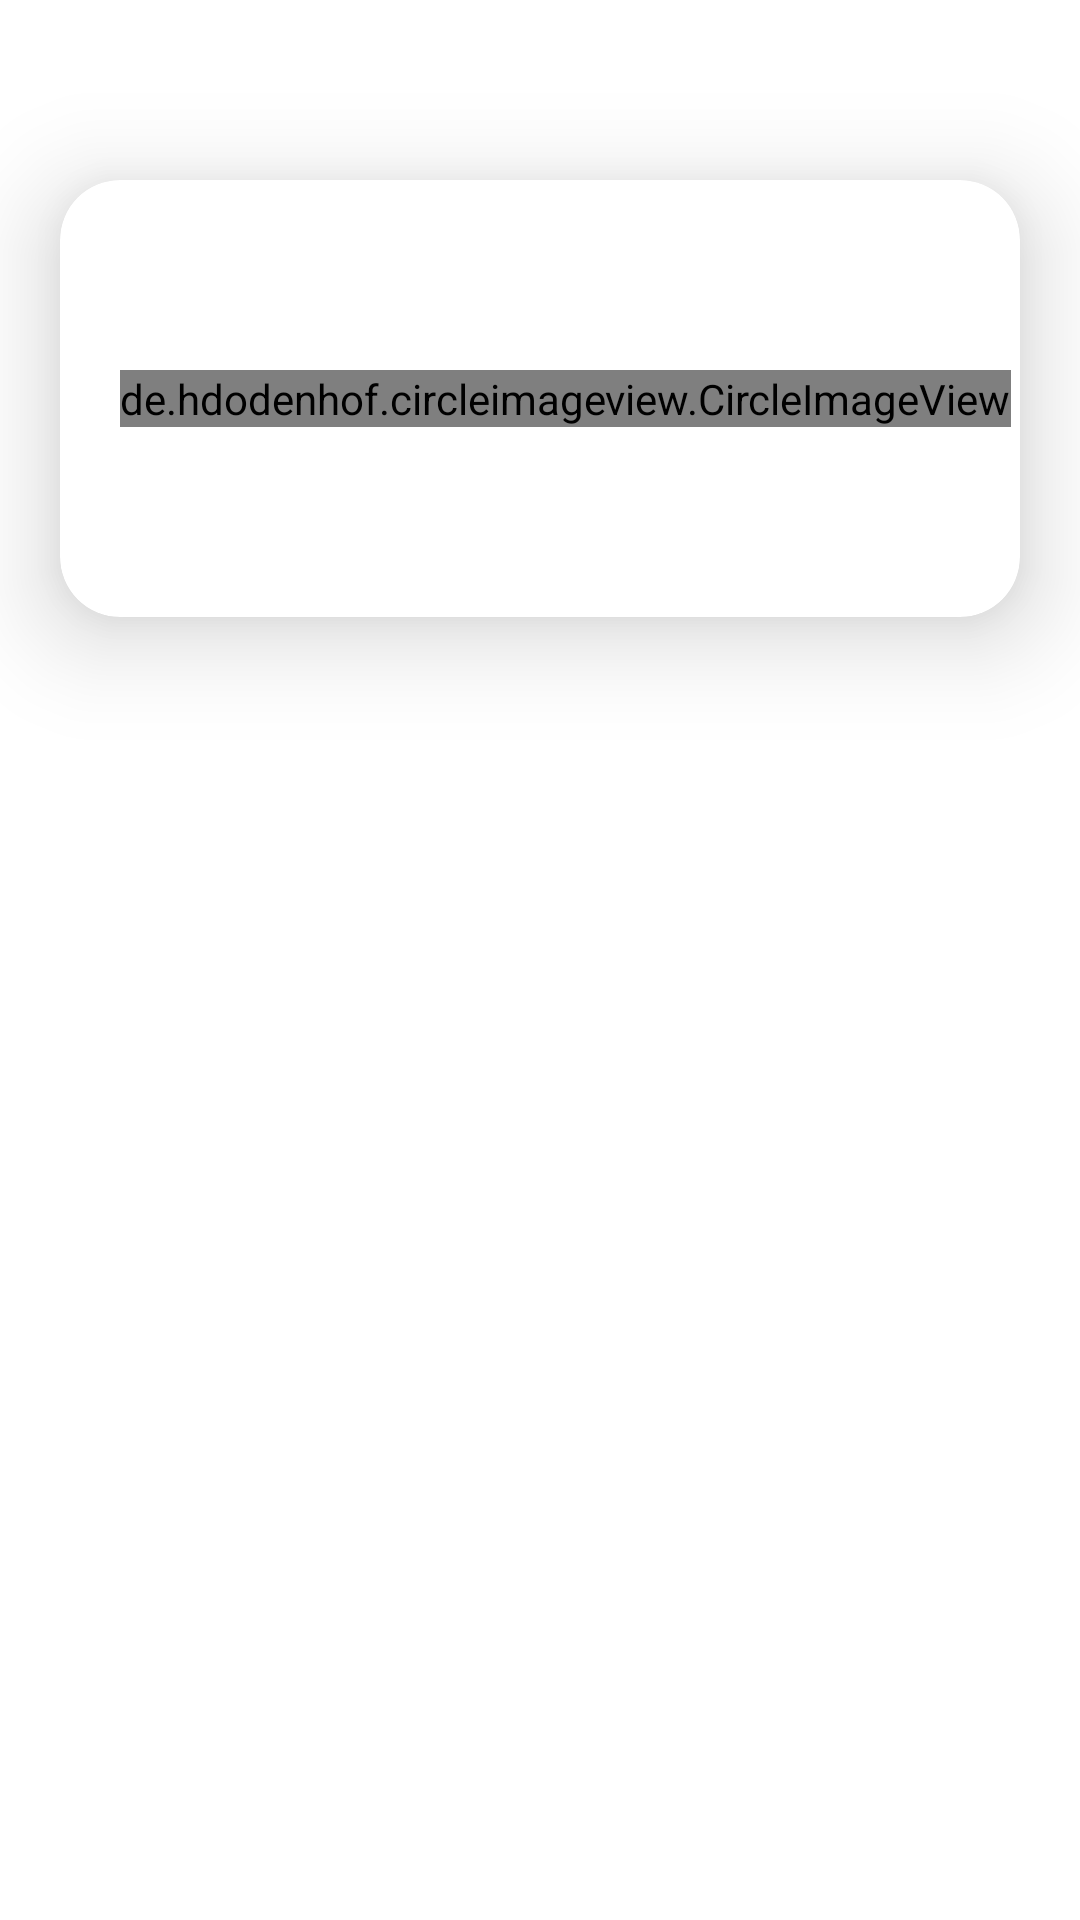

Write the Android layout XML for this screen, with the resource values it uses.
<!-- AndroidManifest.xml: application theme Theme.CalendarProjectTeamLinKot -->
<!-- res/layout/activity_day.xml -->
<?xml version="1.0" encoding="utf-8"?>
<androidx.constraintlayout.widget.ConstraintLayout
    xmlns:android="http://schemas.android.com/apk/res/android"
    xmlns:app="http://schemas.android.com/apk/res-auto"
    xmlns:tools="http://schemas.android.com/tools"
    android:layout_width="match_parent"
    android:layout_height="match_parent"
    tools:context=".view.DayActivity"
    tools:openDrawer="start">

    <androidx.constraintlayout.widget.Guideline
        android:id="@+id/guideline4"
        android:layout_width="wrap_content"
        android:layout_height="wrap_content"
        android:orientation="vertical"
        app:layout_constraintGuide_begin="20dp" />

    <androidx.constraintlayout.widget.Guideline
        android:id="@+id/guideline5"
        android:layout_width="wrap_content"
        android:layout_height="wrap_content"
        android:orientation="vertical"
        app:layout_constraintGuide_end="20dp" />

    <androidx.constraintlayout.widget.Guideline
        android:id="@+id/guideline6"
        android:layout_width="wrap_content"
        android:layout_height="wrap_content"
        android:orientation="horizontal"
        app:layout_constraintGuide_begin="20dp" />

    <androidx.cardview.widget.CardView
        android:id="@+id/cardView"
        android:layout_width="0dp"
        android:layout_height="wrap_content"
        android:layout_marginTop="40dp"
        app:cardCornerRadius="20dp"
        app:cardElevation="20sp"
        app:layout_constraintEnd_toStartOf="@+id/guideline5"
        app:layout_constraintStart_toStartOf="@+id/guideline4"
        app:layout_constraintTop_toTopOf="@+id/guideline6">

        <androidx.constraintlayout.widget.ConstraintLayout
            android:layout_width="match_parent"
            android:layout_height="match_parent">

            <de.hdodenhof.circleimageview.CircleImageView
                android:id="@+id/circleImageView"
                android:layout_width="wrap_content"
                android:layout_height="match_parent"
                android:layout_marginStart="20dp"
                android:layout_marginTop="20dp"
                android:layout_marginBottom="20dp"
                android:src="@drawable/ellipse_9"
                app:layout_constraintBottom_toBottomOf="parent"
                app:layout_constraintStart_toStartOf="parent"
                app:layout_constraintTop_toTopOf="parent" />

            <TextView
                android:id="@+id/tv_name_activtyday"
                android:layout_width="wrap_content"
                android:layout_height="wrap_content"
                android:layout_marginStart="8dp"
                android:layout_marginTop="16dp"
                android:text="@string/card_view_greeting_morning"
                android:textSize="24sp"
                app:layout_constraintStart_toEndOf="@+id/circleImageView"
                app:layout_constraintTop_toTopOf="@+id/circleImageView" />

            <TextView
                android:id="@+id/textView10"
                android:layout_width="wrap_content"
                android:layout_height="wrap_content"
                android:layout_marginStart="8dp"
                android:layout_marginTop="15dp"
                android:text="@string/card_view_number_of_tasks"
                app:layout_constraintStart_toEndOf="@+id/circleImageView"
                app:layout_constraintTop_toBottomOf="@+id/tv_name_activtyday" />

        </androidx.constraintlayout.widget.ConstraintLayout>

    </androidx.cardview.widget.CardView>

    <androidx.recyclerview.widget.RecyclerView
        android:id="@+id/recycler_view"
        android:layout_width="0dp"
        android:layout_height="0dp"
        android:layout_marginTop="24dp"
        app:layout_constraintBottom_toTopOf="@+id/guideline7"
        app:layout_constraintEnd_toStartOf="@+id/guideline5"
        app:layout_constraintStart_toStartOf="@+id/guideline4"
        app:layout_constraintTop_toBottomOf="@+id/cardView" />

    <androidx.constraintlayout.widget.Guideline
        android:id="@+id/guideline7"
        android:layout_width="wrap_content"
        android:layout_height="wrap_content"
        android:orientation="horizontal"
        app:layout_constraintGuide_end="20dp" />

</androidx.constraintlayout.widget.ConstraintLayout>
<!-- resources referenced by this layout -->
<resources>
  <!-- drawable ellipse_9: png bitmap (drawable-hdpi, 47793 bytes) -->
  <string name="card_view_greeting_morning">Good morning!</string>
  <string name="card_view_number_of_tasks">You have 4 tasks today</string>
  <style name="Theme.CalendarProjectTeamLinKot" parent="Theme.MaterialComponents.DayNight.NoActionBar">
          
          <item name="colorPrimary">@color/sunset</item>
          <item name="colorPrimaryVariant">@color/rosebud</item>
          <item name="colorOnPrimary">@color/white</item>
          
          <item name="colorSecondary">@color/blue</item>
          <item name="colorSecondaryVariant">@color/green_cyan</item>
          <item name="colorOnSecondary">@color/light_black</item>
          
          <item name="android:statusBarColor" tools:targetApi="l">?attr/colorPrimaryVariant</item>
          
      </style>
  <color name="sunset">#c94c4c</color>
  <color name="rosebud">#eea29a</color>
  <color name="white">#FFFFFFFF</color>
  <color name="blue">#deeaee</color>
  <color name="green_cyan">#b1cbbb</color>
  <color name="light_black">#FF000000</color>
</resources>
